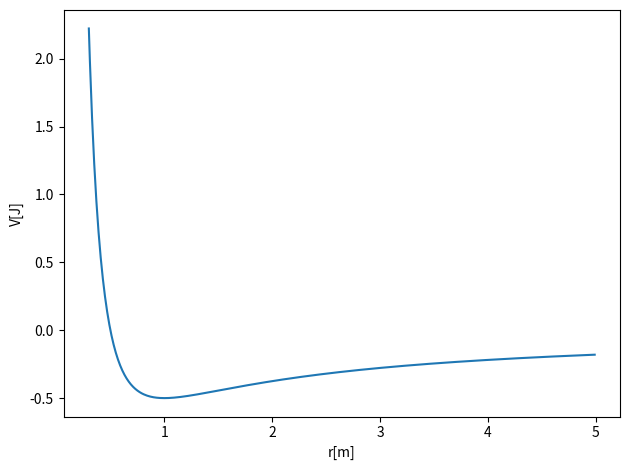

Here is the Python script that generated this plot:
# Common imports
import numpy as np
from math import *
import matplotlib.pyplot as plt

Deltax = 0.01
#set up arrays
xinitial = 0.3
xfinal = 5.0
alpha = 1.0   # spring constant
m = 1.0   # mass, you can change these
AngMom = 1.0  #  The angular momentum
n = ceil((xfinal-xinitial)/Deltax)
x = np.zeros(n)
for i in range(n):
    x[i] = xinitial+i*Deltax
V = np.zeros(n)
V = -alpha/x+0.5*AngMom*AngMom/(m*x*x)
# Plot potential
fig, ax = plt.subplots()
ax.set_xlabel('r[m]')
ax.set_ylabel('V[J]')
ax.plot(x, V)
fig.tight_layout()
plt.show()

